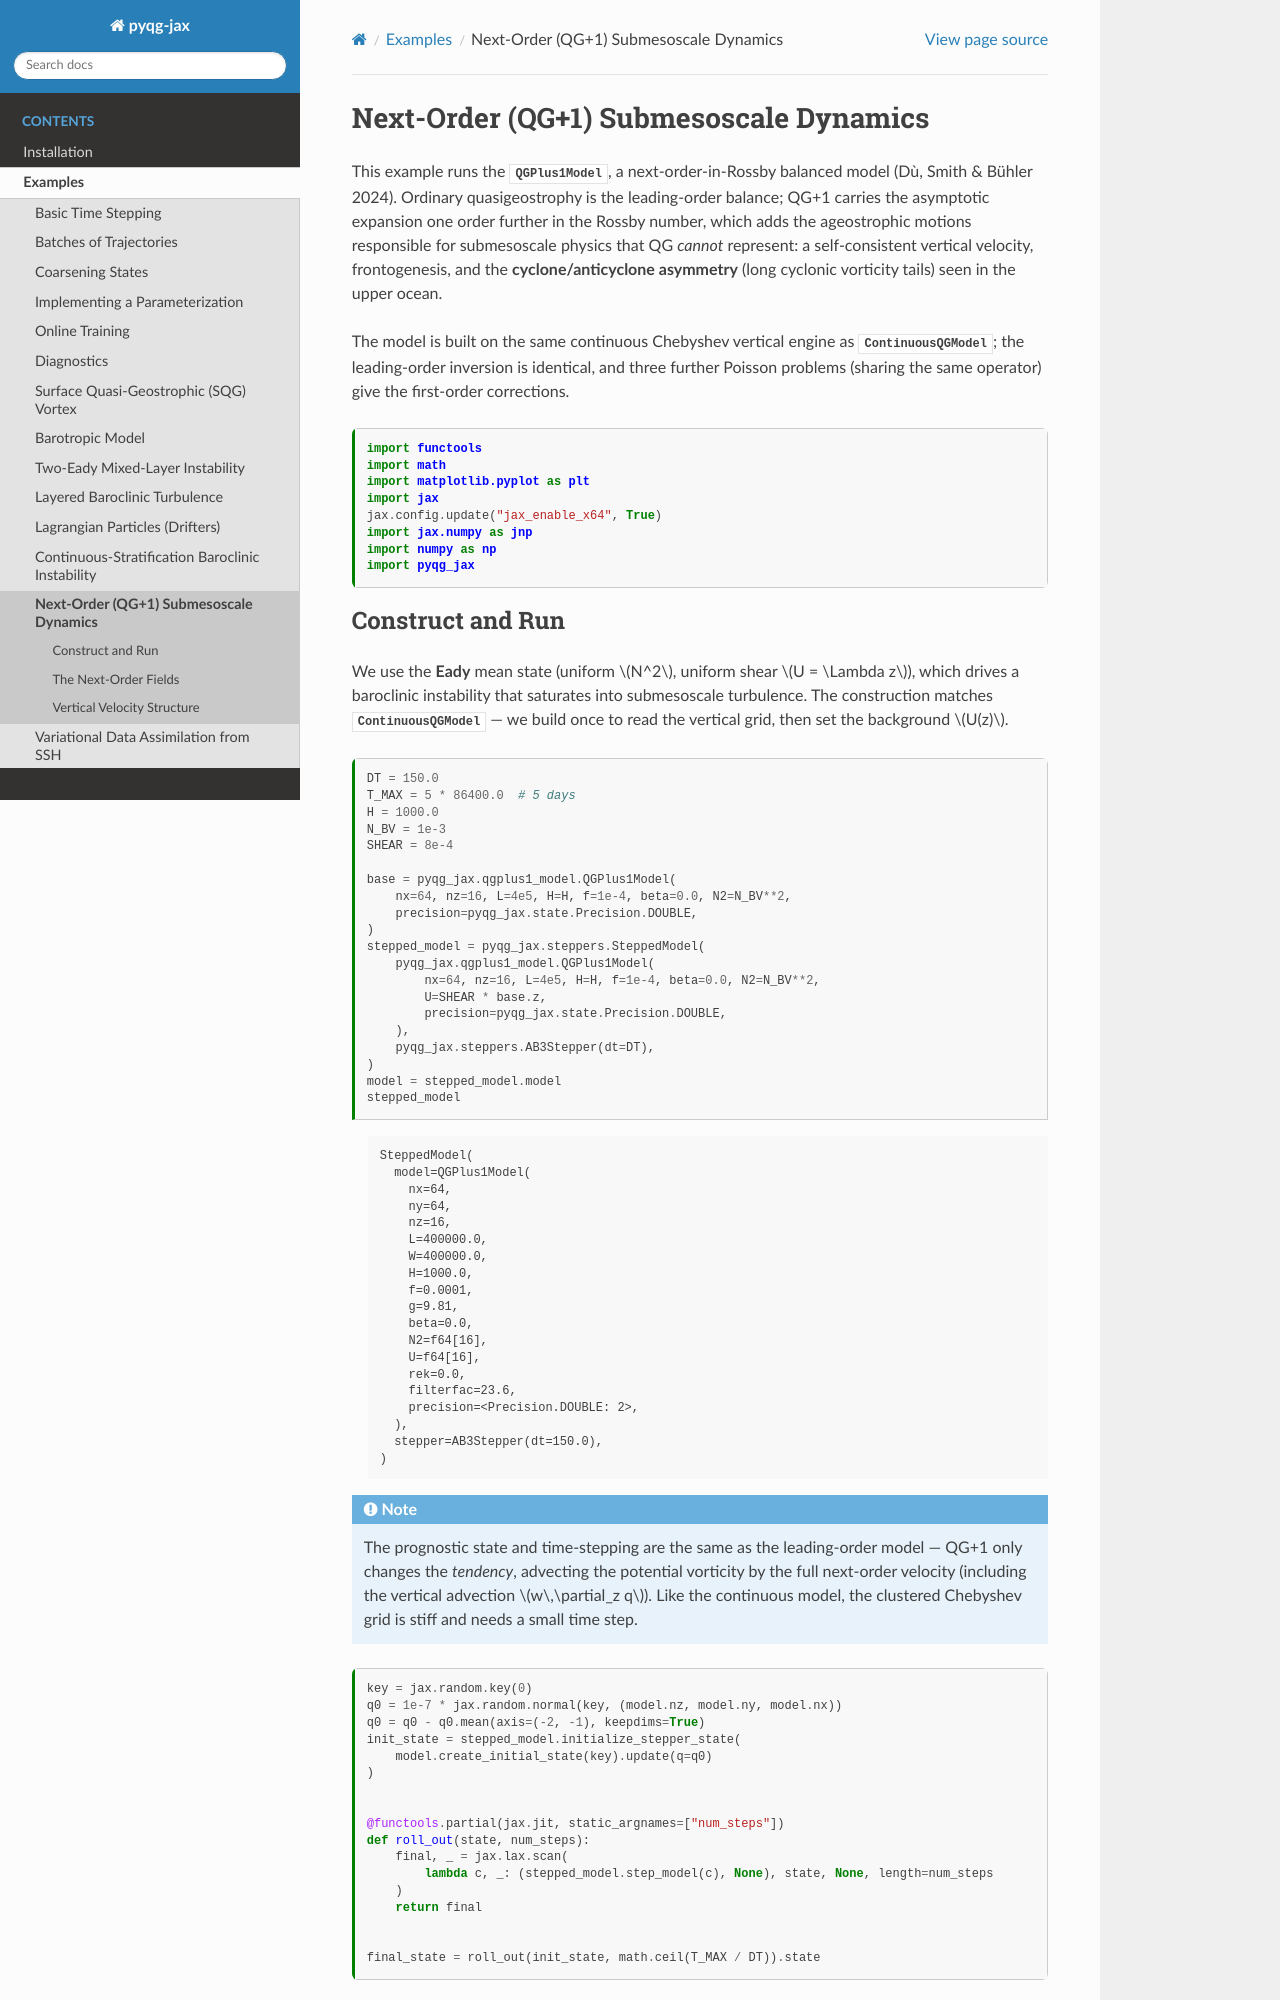

repository: dhruvbalwada/pyqg-jax · page: examples.qgplus1.html · generator: sphinx

---
file_format: mystnb
kernelspec:
  name: python3
---

# Next-Order (QG+1) Submesoscale Dynamics

This example runs the {class}`~pyqg_jax.qgplus1_model.QGPlus1Model`, a
next-order-in-Rossby balanced model (Dù, Smith & Bühler 2024). Ordinary
quasigeostrophy is the leading-order balance; QG+1 carries the
asymptotic expansion one order further in the Rossby number, which adds
the ageostrophic motions responsible for submesoscale physics that QG
*cannot* represent: a self-consistent vertical velocity, frontogenesis,
and the **cyclone/anticyclone asymmetry** (long cyclonic vorticity
tails) seen in the upper ocean.

The model is built on the same continuous Chebyshev vertical engine as
{class}`~pyqg_jax.continuous_model.ContinuousQGModel`; the leading-order
inversion is identical, and three further Poisson problems (sharing the
same operator) give the first-order corrections.

```{code-cell} ipython3
:tags: [remove-cell]
# Note: docs builds only have CPUs
%env JAX_PLATFORMS=cpu
```

```{code-cell} ipython3
import functools
import math
import matplotlib.pyplot as plt
import jax
jax.config.update("jax_enable_x64", True)
import jax.numpy as jnp
import numpy as np
import pyqg_jax
```
